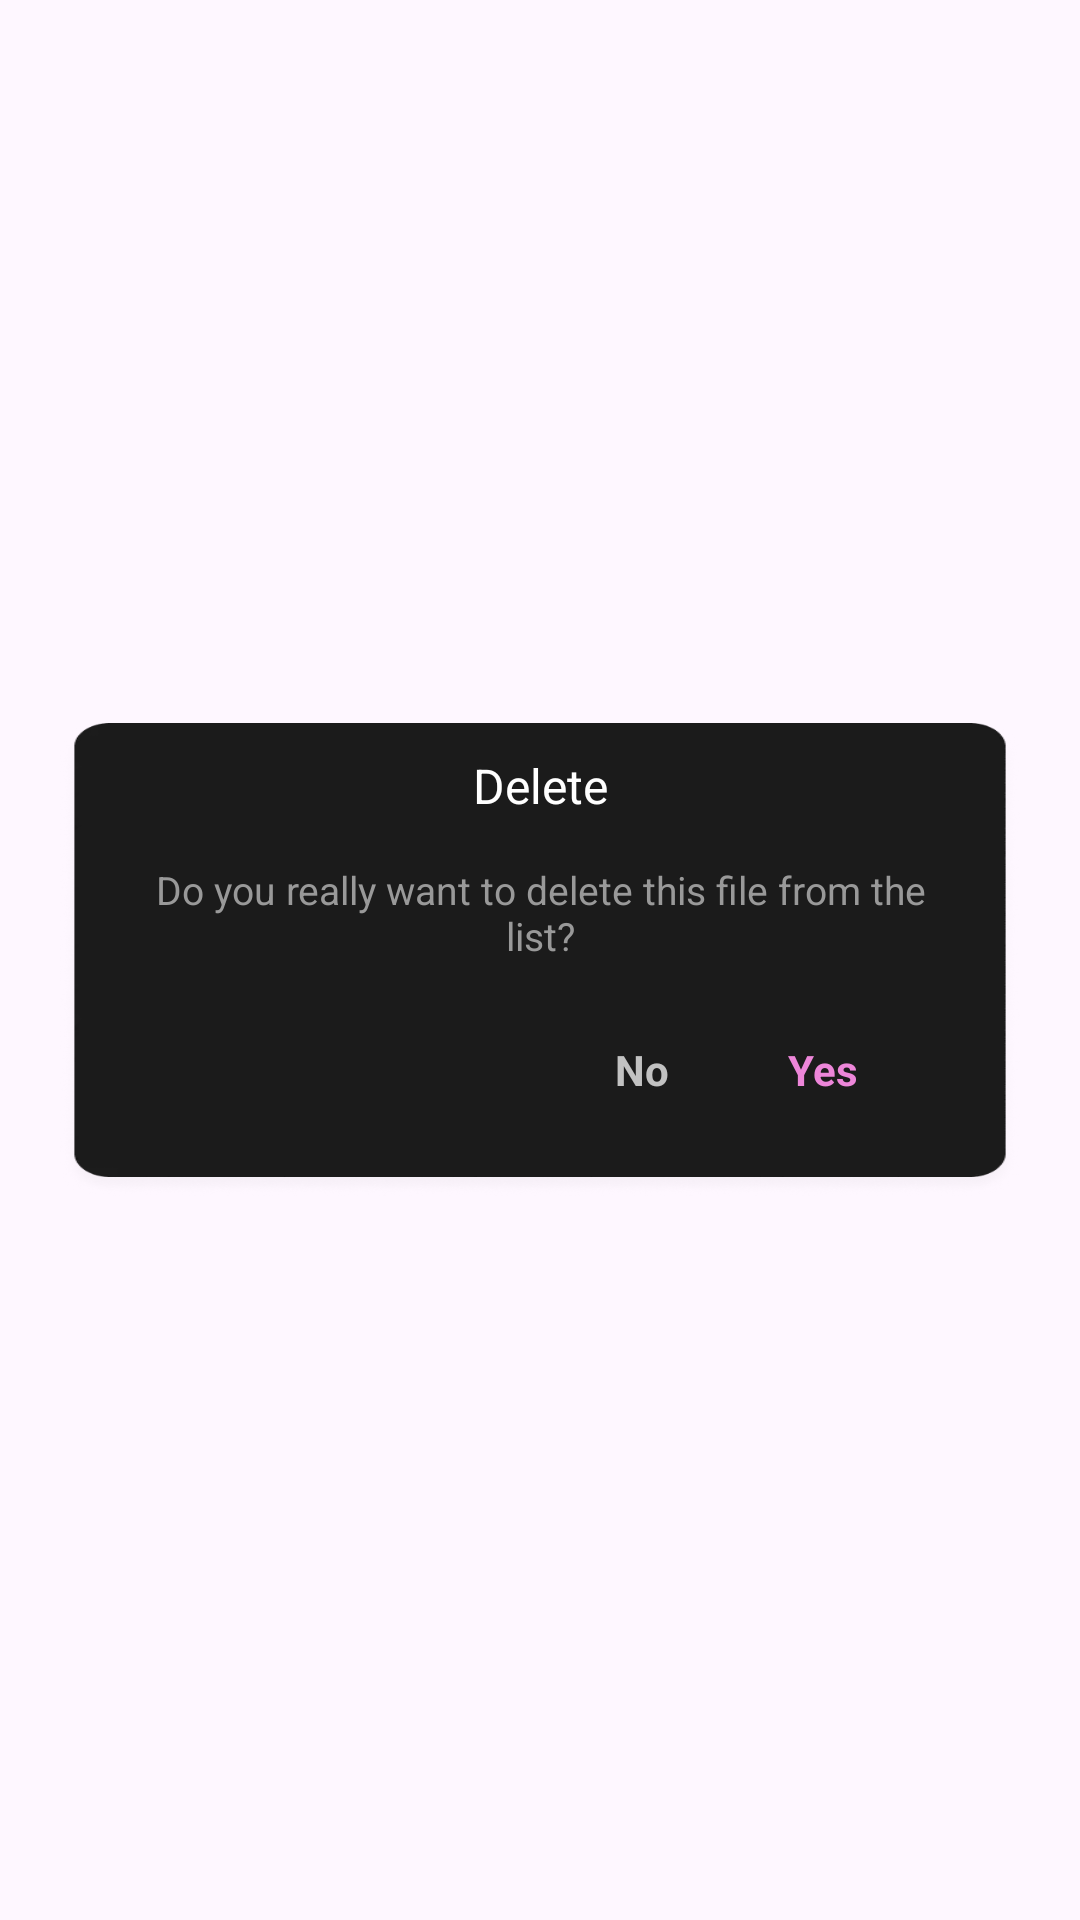

The Android layout XML behind this screen, and the referenced resources:
<!-- AndroidManifest.xml: application theme Theme.ST_042_Video_to_mp3 -->
<!-- res/layout/custome_dialog_delete.xml -->
<?xml version="1.0" encoding="utf-8"?>
<LinearLayout xmlns:android="http://schemas.android.com/apk/res/android"
    xmlns:app="http://schemas.android.com/apk/res-auto"
    android:layout_width="match_parent"
    android:layout_height="match_parent"
    android:gravity="center">

    <androidx.constraintlayout.widget.ConstraintLayout
        android:layout_width="match_parent"
        android:layout_height="wrap_content"
        android:layout_marginHorizontal="20dp"
        android:background="@drawable/imv_bg_dialog">

        <TextView
            android:id="@+id/textView9"
            android:layout_width="wrap_content"
            android:layout_height="wrap_content"
            android:layout_marginTop="10dp"
            android:text="@string/delete"
            android:textColor="@color/white"
            android:textSize="16sp"
            app:layout_constraintEnd_toEndOf="parent"
            app:layout_constraintStart_toStartOf="parent"
            app:layout_constraintTop_toTopOf="parent" />

        <TextView
            android:id="@+id/textView10"
            android:layout_width="wrap_content"
            android:layout_height="wrap_content"
            android:paddingHorizontal="20dp"
            android:layout_marginTop="15dp"
            android:text="@string/do_you_really_want_to_delete_this_file_from_the_list"
            android:textColor="#999999"
            android:gravity="center"
            android:textSize="13sp"
            app:layout_constraintEnd_toEndOf="parent"
            app:layout_constraintStart_toStartOf="parent"
            app:layout_constraintTop_toBottomOf="@+id/textView9" />

        <TextView
            android:id="@+id/tvNo"
            android:layout_width="60dp"
            android:layout_height="32dp"
            android:layout_marginTop="20dp"
            android:layout_marginBottom="26dp"
            android:gravity="center"
            android:text="@string/no"
            android:textAlignment="center"
            android:textColor="#C2C2C2"
            android:textStyle="bold"
            app:layout_constraintHorizontal_bias=".9"
            app:layout_constraintBottom_toBottomOf="parent"
            app:layout_constraintEnd_toStartOf="@+id/tvYes"
            app:layout_constraintTop_toBottomOf="@+id/textView10" />

        <TextView
            android:id="@+id/tvYes"
            android:layout_width="60dp"
            android:layout_height="32dp"
            android:layout_marginStart="20dp"
            android:gravity="center"
            app:layout_constraintHorizontal_bias=".85"
            android:text="@string/yes"
            android:textColor="@color/color_language"
            android:textStyle="bold"
            app:layout_constraintBottom_toBottomOf="@+id/tvNo"
            app:layout_constraintEnd_toEndOf="parent"
            app:layout_constraintStart_toStartOf="parent"
            app:layout_constraintTop_toTopOf="@+id/tvNo" />

    </androidx.constraintlayout.widget.ConstraintLayout>

</LinearLayout>
<!-- resources referenced by this layout -->
<resources>
  <color name="color_language">#ED86D9</color>
  <color name="white">#FFFFFFFF</color>
  <!-- drawable imv_bg_dialog: webp bitmap (drawable, 22754 bytes) -->
  <string name="delete">Delete</string>
  <string name="do_you_really_want_to_delete_this_file_from_the_list">Do you really want to delete this file from the list?</string>
  <string name="no">No</string>
  <string name="yes">Yes</string>
  <style name="Theme.ST_042_Video_to_mp3" parent="Base.Theme.ST_042_Video_to_mp3">
          <item name="android:windowLightStatusBar" tools:ignore="NewApi">false</item>
          <item name="android:statusBarColor">@color/transparent</item>
      </style>
  <style name="Base.Theme.ST_042_Video_to_mp3" parent="Theme.Material3.DayNight.NoActionBar">
          
          
      </style>
  <color name="transparent">#00FFFFFF</color>
</resources>
